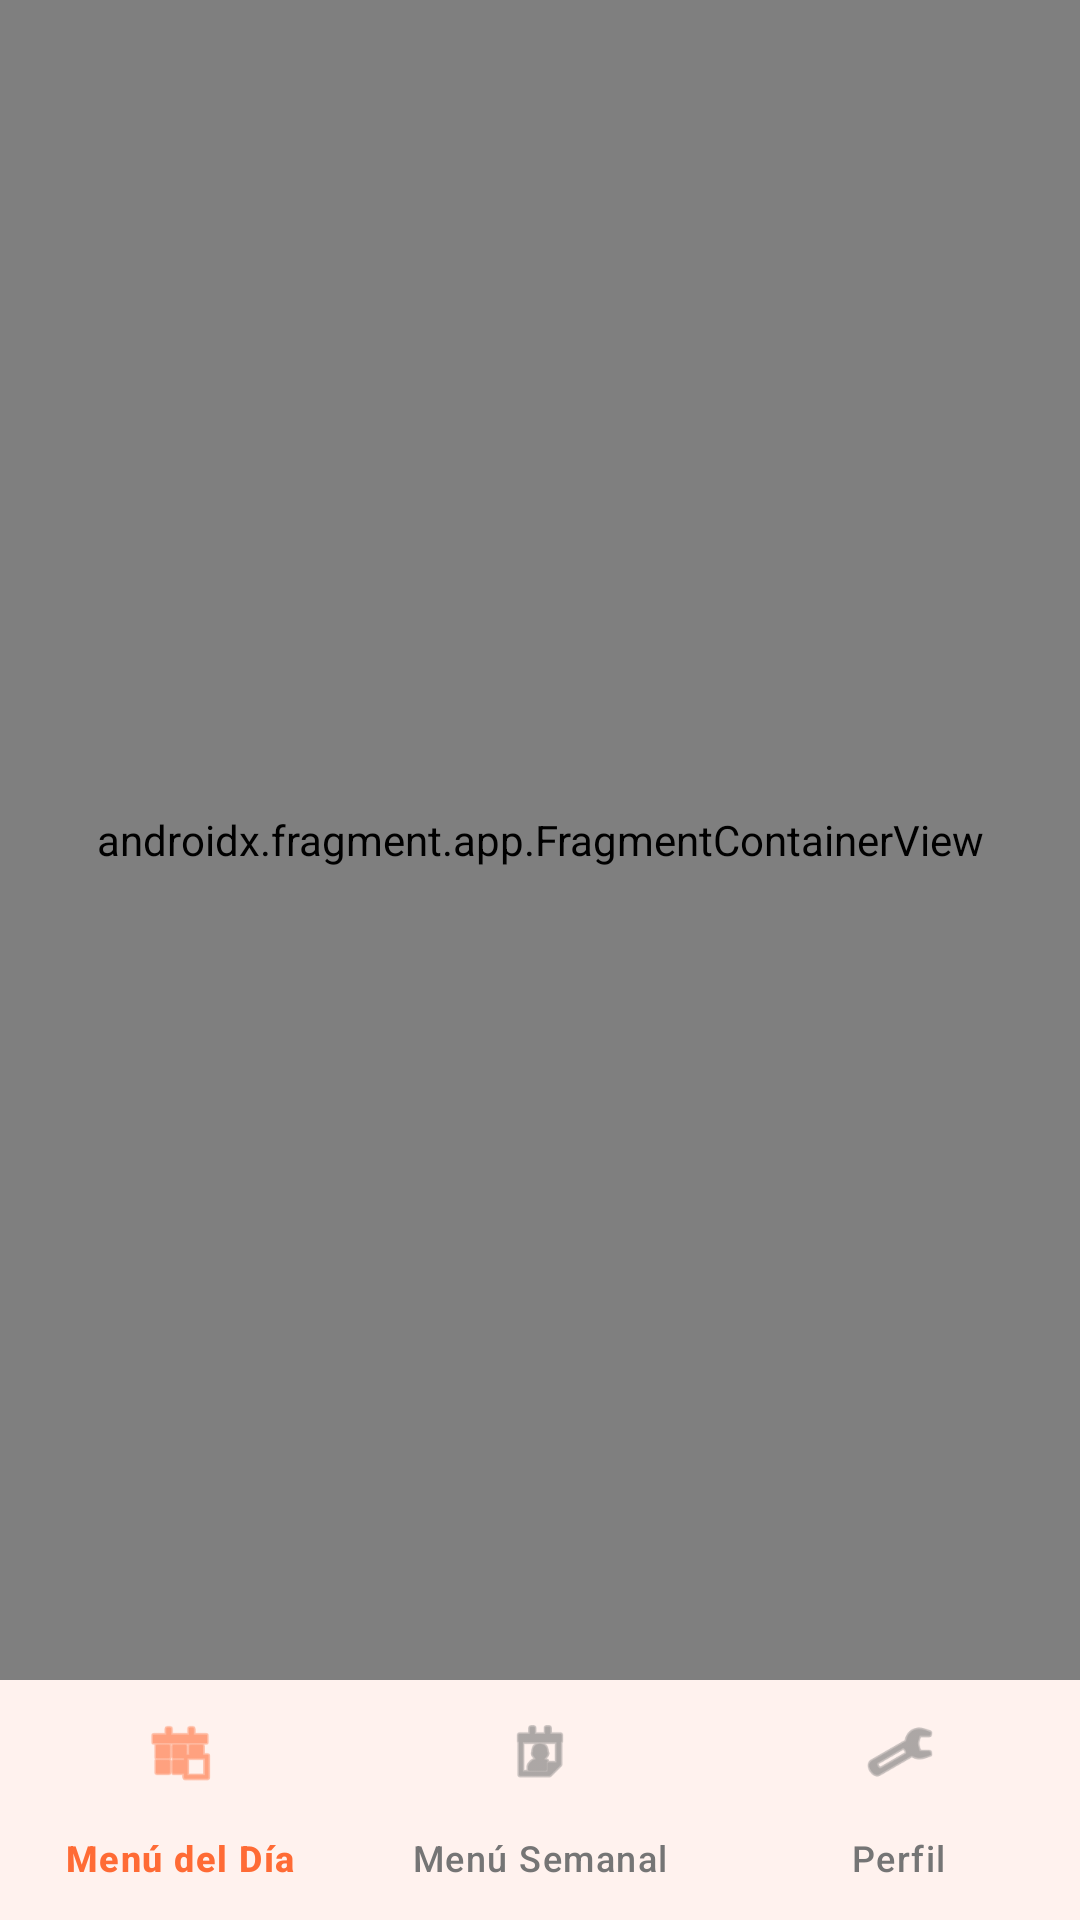

Reconstruct the res/layout file that produces this screen, plus the resources it refers to.
<!-- AndroidManifest.xml: application theme Theme.Morfipolo -->
<!-- res/layout/activity_main.xml -->
<?xml version="1.0" encoding="utf-8"?>
<androidx.constraintlayout.widget.ConstraintLayout xmlns:android="http://schemas.android.com/apk/res/android"
    xmlns:app="http://schemas.android.com/apk/res-auto"
    xmlns:tools="http://schemas.android.com/tools"
    android:layout_width="match_parent"
    android:layout_height="match_parent"
    android:background="@color/food_background_light"
    tools:context=".ui.main.MainActivity">

    <androidx.fragment.app.FragmentContainerView
        android:id="@+id/nav_host_fragment"
        android:name="androidx.navigation.fragment.NavHostFragment"
        android:layout_width="0dp"
        android:layout_height="0dp"
        app:defaultNavHost="true"
        app:layout_constraintBottom_toTopOf="@id/nav_view"
        app:layout_constraintEnd_toEndOf="parent"
        app:layout_constraintStart_toStartOf="parent"
        app:layout_constraintTop_toTopOf="parent"
        app:navGraph="@navigation/navigation_graph" />

    <com.google.android.material.bottomnavigation.BottomNavigationView
        android:id="@+id/nav_view"
        android:layout_width="0dp"
        android:layout_height="wrap_content"
        android:background="@color/white"
        android:elevation="16dp"
        app:itemIconTint="@color/bottom_nav_item_color"
        app:itemTextColor="@color/bottom_nav_item_color"
        app:itemRippleColor="@color/food_ripple"
        app:labelVisibilityMode="labeled"
        app:layout_constraintBottom_toBottomOf="parent"
        app:layout_constraintLeft_toLeftOf="parent"
        app:layout_constraintRight_toRightOf="parent"
        app:menu="@menu/bottom_nav_menu" />

</androidx.constraintlayout.widget.ConstraintLayout>
<!-- resources referenced by this layout -->
<resources>
  <color name="food_background_light">#FAFAFA</color>
  <color name="food_ripple">#20FF6B35</color>
  <color name="white">#FFFFFFFF</color>
  <style name="Theme.Morfipolo" parent="Base.Theme.Morfipolo" />
  <style name="Base.Theme.Morfipolo" parent="Theme.Material3.Light.NoActionBar">
          
          <item name="colorPrimary">@color/food_primary_orange</item>
          <item name="colorPrimaryVariant">@color/food_primary_orange_dark</item>
          <item name="colorOnPrimary">@color/food_text_inverse</item>
          
          <item name="colorSecondary">@color/food_secondary_green</item>
          <item name="colorSecondaryVariant">@color/food_secondary_green_dark</item>
          <item name="colorOnSecondary">@color/food_text_inverse</item>
  
          <item name="colorError">@color/food_status_error</item>
          <item name="colorOnError">@color/food_text_inverse</item>
  
          
          <item name="android:windowBackground">@color/food_background_light</item>
          <item name="colorSurface">@color/food_background_card</item>
          <item name="colorOnSurface">@color/food_text_primary</item>
  
          
          <item name="android:textColorPrimary">@color/food_text_primary</item>
          <item name="android:textColorSecondary">@color/food_text_secondary</item>
          
          
          <item name="android:statusBarColor">@android:color/transparent</item>
          <item name="android:windowLightStatusBar">true</item> 
          <item name="android:windowDrawsSystemBarBackgrounds">true</item>
          
          
          <item name="colorControlHighlight">@color/food_ripple</item>
      </style>
  <color name="food_primary_orange">#FF6B35</color>
  <color name="food_primary_orange_dark">#E65100</color>
  <color name="food_text_inverse">#FFFFFF</color>
  <color name="food_secondary_green">#4CAF50</color>
  <color name="food_secondary_green_dark">#388E3C</color>
  <color name="food_status_error">#F44336</color>
  <color name="food_background_card">#FFFFFF</color>
  <color name="food_text_primary">#212121</color>
  <color name="food_text_secondary">#757575</color>
</resources>
